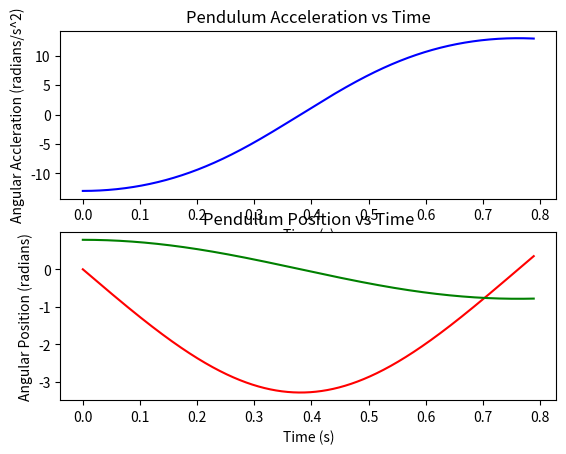

Here is the Python script that generated this plot: (Note: this script raises an exception after producing the figure.)
# Project 1
# Step 5
# Numerical Simulation Model
# Model.py
#
# Jessica Nordlund 
# Faith Seely
# 
##################################

# IMPORT STATEMENTS
##################################
import numpy as np
import matplotlib.pyplot as plt
import math
import time


# GLOBAL VARIABLES
##################################
GRAVITY   = -386.09             #inches/ses/sec
INIT_VEL  = 0
INIT_POS  = math.pi/4
TIME      = 2                   #seconds

# CUSTOM FUNCTION DEFINITIONS
###################################

# function: getInitAcc
# purpose:  finds initial accelertaion given the length of the pendulum
# paramter: length of pendulum (float)
# return:   float (initial acceleration)
def getInitAcc(length):
    return (GRAVITY/length)*math.sin(INIT_POS)


# function: newTime
# purpose:  adds a new time in seconds to the given array and returns new 
# paramter: numpy array of times
# return:   modified numpy array of times
def newTime(times):
    return np.append(times, time.time())

# function: newVel
# purpose:  finds a new angular velocity given an old angular acceleration
# paramter: 3 numpy arrays of velocities, accelerations, and times
# return:   numpy array of velocities with calculated velocity added
def newVel(accs, vels, times):
    # old w + acc*t 
    time_elapsed = times[len(times)-1] - times[len(times)-2]
    new_vel = vels[len(vels)-1] + (accs[len(accs)-1] * time_elapsed)
    return np.append(vels,new_vel)
    
  
    
# function: newPos
# purpose:  finds a new angular position given an old angular velocity
# paramter: 3 numpy array of velocities, positions, and times and length of 
#           pendulum
# return:   numpy array of positions with calculated position added
def newPos(vels, pos, times, length):
    # old pos + old vel*t + (1/2)(g/L sin (old theta) t^2), t = time step
    time_elapsed = times[len(times)-1] - times[len(times)-2]
    term1  = vels[len(vels)-1]
    term2 = (1/2)*(GRAVITY/length)*(math.sin(pos[len(pos)-1]))
    new_pos = pos[len(pos)-1] + term1*time_elapsed + term2*(time_elapsed**2)
    return np.append(pos,new_pos)
    

# function: newAcc
# purpose:  finds a new angular acceleration given an old angular position
# paramter: numpy array of positions and a numpy array of accelerations and 
#           the length of the pendulum
# return:   numpy array of accelerations with calculated acceleration added
def newAcc(pos, accs, times, length):
    # G/L SIN THETA
    new_acc = (GRAVITY/length) * math.sin(pos[len(pos)-1])
    return np.append(accs,new_acc)

# function: normalizeTimes
# purpose:  takes the times numpy array and scales it to start at 0     
# paramter: numpy array of times
# return:   modified numpy array of times
def normalizeTimes(times):
    np_len = len(times)
    result = [0]
    temp   = times[0]
    
    for i in range(1,np_len-1):
        new_t  = (times[i] - temp) + result[i-1]
        temp   = times[i]
        result = np.append(result,new_t)
        
    return result


# function: graphValues
# purpose:  graphs angular accelertaion, velocity , and position over time
# paramter: 4 numpy array of accelerations, velocities, positions, and times
# return:   void
def graphValues(accs, vels, pos, times):
    plt.subplot(211)
    plt.plot(times, accs, "b")
    plt.xlabel("Time (s)")
    plt.ylabel("Angular Accleration (radians/s^2)")
    plt.title("Pendulum Acceleration vs Time")
    plt.show()
    
    plt.subplot(212)
    plt.plot(times, vels, "r")
    plt.xlabel("Time (s)")
    plt.ylabel("Angular Velocity (radians/sec)")
    plt.title("Pendulum Velocity vs Time")
    plt.show()
    
    plt.plot(times, pos, "g")
    plt.xlabel("Time (s)")
    plt.ylabel("Angular Position (radians)")
    plt.title("Pendulum Position vs Time")
    plt.show()


# function: calcPeriod
# purpose:  finds the period of the pendulum
# paramter: numpy array of angles and numpy array of times 
# return:   float (calculated period)
def calcPeriod(angles, times):
    p_times = []
    
    #just need one period (two data points since simulated)
    while (len(p_times) < 2):
        for i in range(1,len(angles)):
            #check conditional (anytime changes sign)
            if ((angles[i-1] > 0 and angles[i] < 0) or (angles[i-1] < 0 and angles[i] > 0)):
                p_times = np.append(p_times,times[i])
        break   
    
    #multiply by 2 to get full period
    return abs(p_times[1] - p_times[0])*2
    
    



# function: graphPvL
# purpose:  graphs period vs length of pendulums
# paramter: numpy array of periods and corresponding lengths
# return:   void
def graphPvL(periods, lengths):
    plt.plot(lengths, periods, "b")
    plt.ylabel("Period (s)")
    plt.xlabel("Length (inches)")
    plt.title("Pendulum Period vs Length")
    plt.show()
    

# MAIN SCRIPT
###################################
periods = []
lengths = np.array([21.0, 17.0, 13.0, 9.0, 4.75])

for length in lengths:
    times = [time.time()]
    ang_v = [INIT_VEL]
    ang_x = [INIT_POS]
    ang_a = [getInitAcc(length)]
    
    elapsed_time = 0
    
    while (elapsed_time < TIME):
        times = newTime(times)
        ang_v = newVel(ang_a,ang_v,times)
        ang_x = newPos(ang_v,ang_x,times,length)
        ang_a = newAcc(ang_x,ang_a,times,length)
        
        elapsed_time = time.time() - times[0]
    
    #scale time
    times = normalizeTimes(times)
    
    #make arrays the same shape
    times = times[:30000]
    ang_a = ang_a[:30000]
    ang_v = ang_v[:30000]
    ang_x = ang_x[:30000]
    
    print('****************************************')
    print()
    print('Data for pendulum of length ', length)
 
    graphValues(ang_a,ang_v,ang_x,times)
    period  = calcPeriod(ang_x,times)
    
    print('Period: ', period, '(pendulum of length ', length,')')
    periods = np.append(periods,period)

graphPvL(periods,lengths)